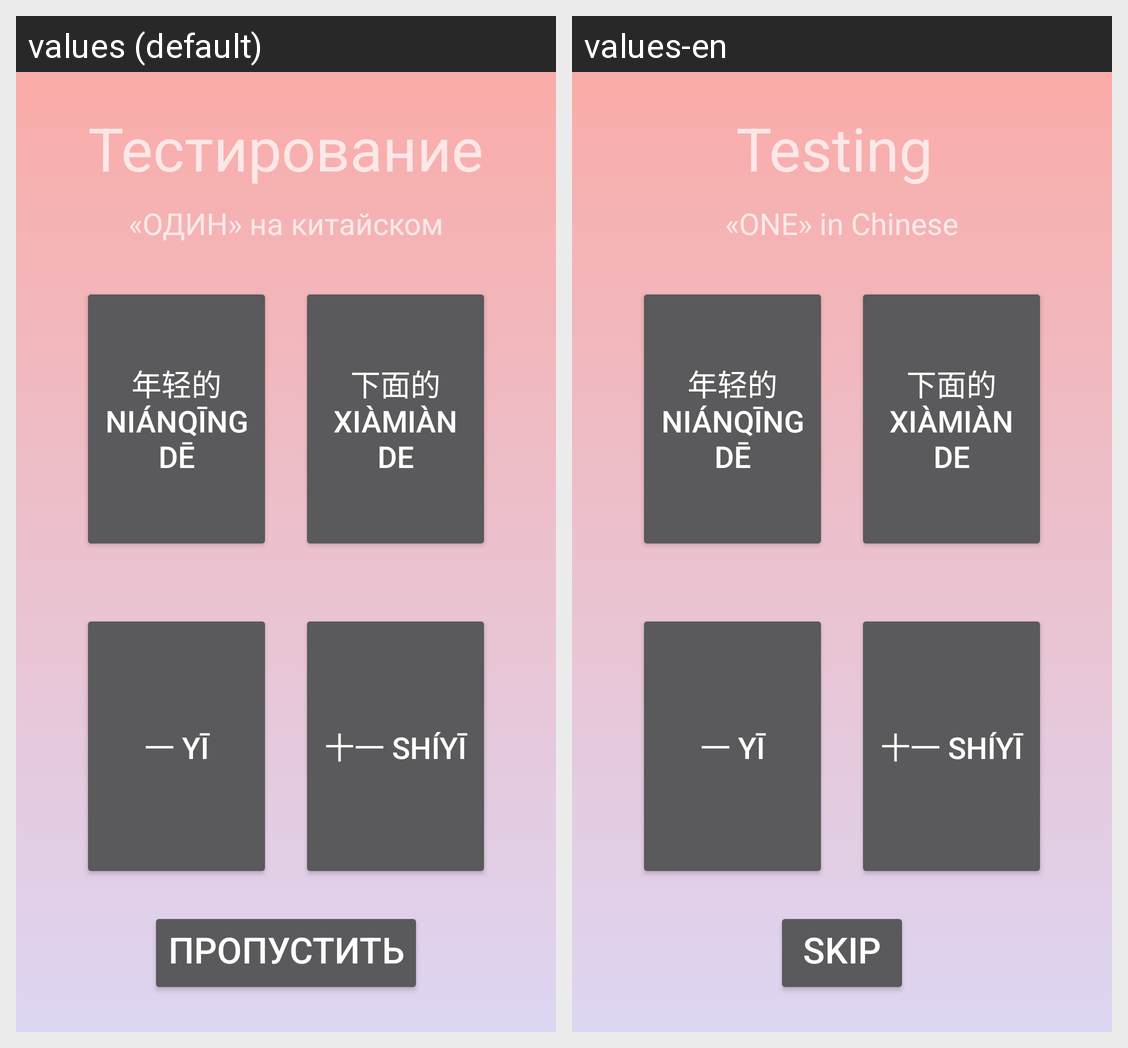

Here is an Android app screen in its default locale and in the app's own translations. Write out the translated-string differences for the strings that appear on this screen.
Android screen res/layout/activity_test6.xml rendered under 2 locales, left to right: values (default), values-en. Device: Nexus 5 (rendered at 1080×1920; each locale shown at half size, 540×960, under a caption strip naming it); theme AppTheme.
Strings drawn on this screen, with the default value and each locale's value (text and hints the layout hard-codes, and strings that could not be matched under every locale, appear in the picture but are not listed):

testing
  values: Тестирование
  values-en: Testing 

oneString
  values: «ОДИН» на китайском
  values-en: «ONE» in Chinese

YoungChinese
  values: 年轻的 niánqīng dē
  values-en: 年轻的 niánqīng dē  [not translated; the default value is used]

DownChinese
  values: 下面的 xiàmiàn de
  values-en: 下面的 xiàmiàn de  [not translated; the default value is used]

OneChinese
  values: 一 yī
  values-en: 一 yī  [not translated; the default value is used]

ElevenChinese
  values: 十一 shíyī
  values-en: 十一 shíyī  [not translated; the default value is used]

next
  values: Пропустить
  values-en: SKIP
